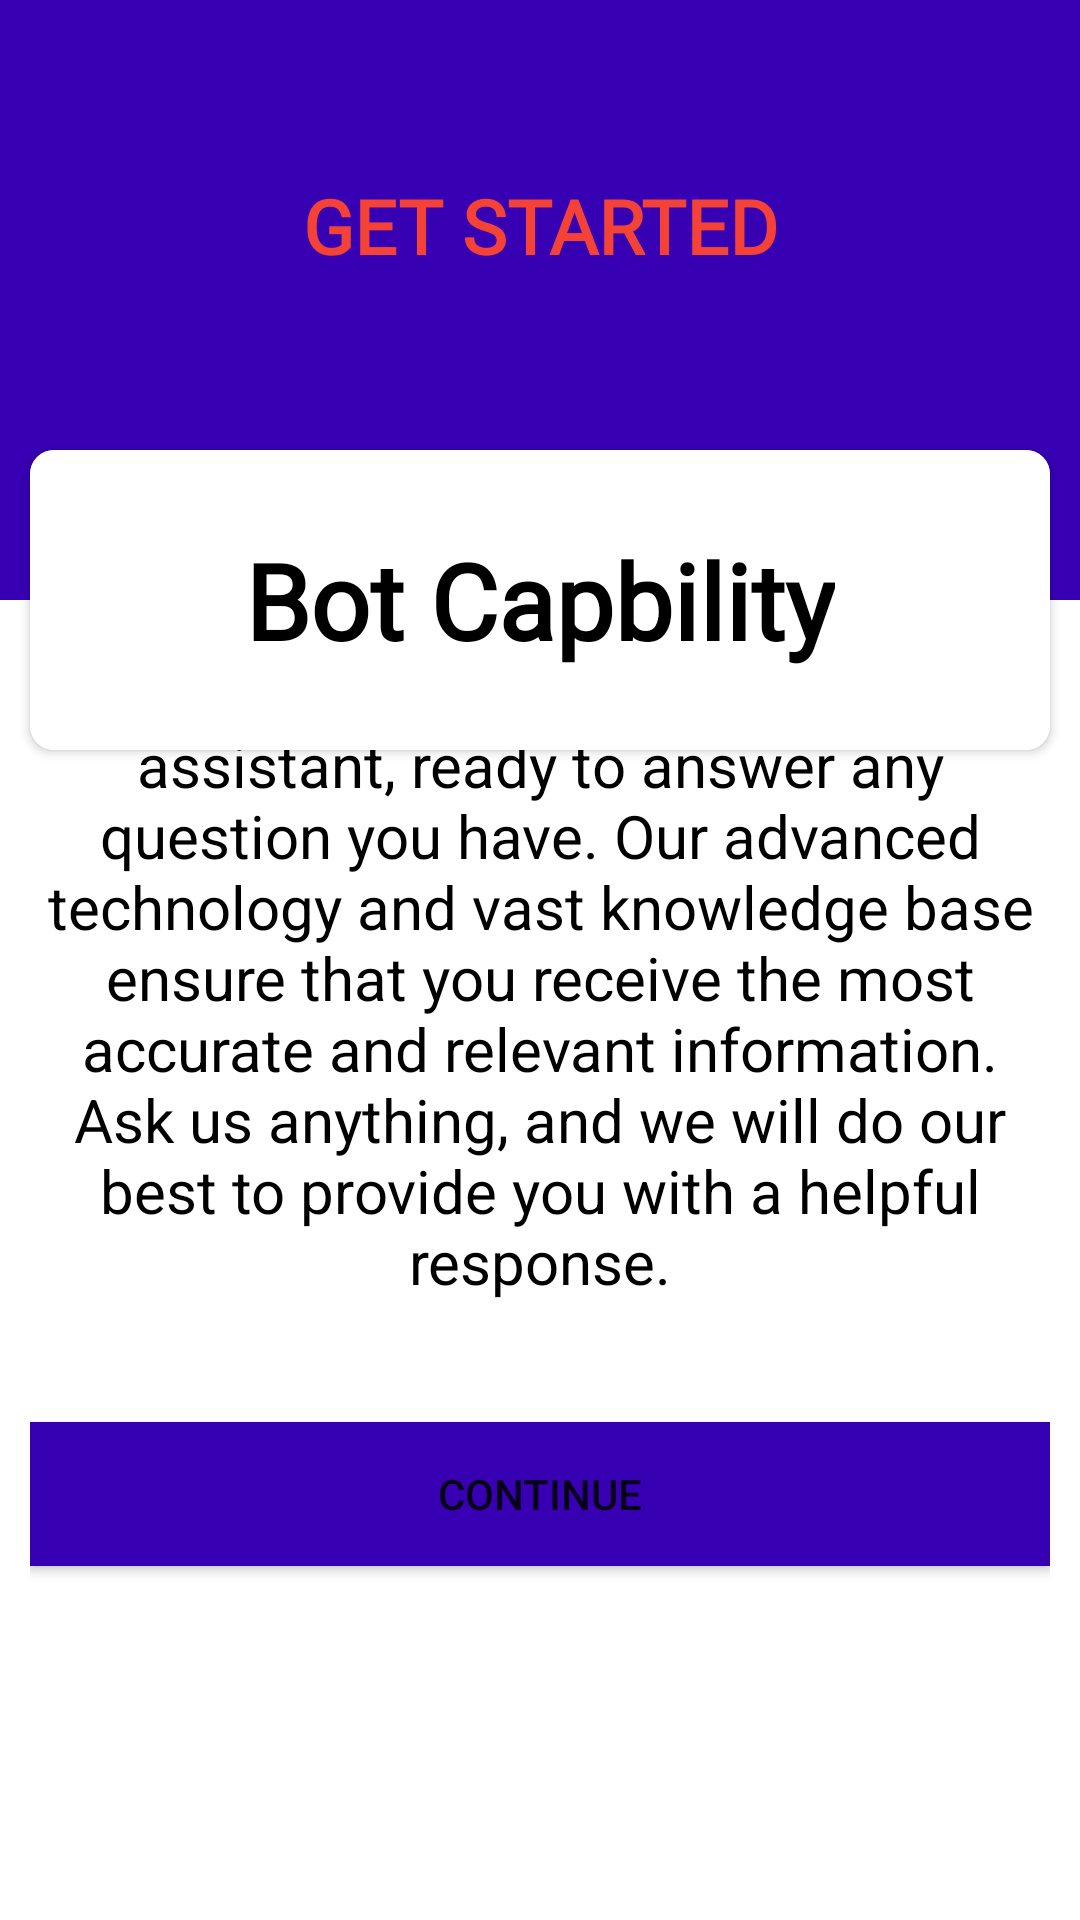

Android layout source for this screen:
<!-- AndroidManifest.xml: application theme Theme.ChatBot -->
<!-- res/layout/activity_introduction1.xml -->
<?xml version="1.0" encoding="utf-8"?>
<androidx.constraintlayout.widget.ConstraintLayout xmlns:android="http://schemas.android.com/apk/res/android"
    xmlns:app="http://schemas.android.com/apk/res-auto"
    xmlns:tools="http://schemas.android.com/tools"
    android:layout_width="match_parent"
    android:layout_height="match_parent"
    android:background="@color/white"
    tools:context=".Introduction1">

    <View
        android:id="@+id/view"
        android:layout_width="wrap_content"
        android:layout_height="200dp"
        android:background="@color/purple_700"
        app:layout_constraintEnd_toEndOf="parent"
        app:layout_constraintHorizontal_bias="0.5"
        app:layout_constraintStart_toStartOf="parent"
        app:layout_constraintTop_toTopOf="parent" />

    <TextView
        android:layout_width="wrap_content"
        android:layout_height="wrap_content"
        android:text="GET STARTED"
        android:textStyle="bold"
        android:textSize="25sp"
        android:textColor="@color/red"
        android:fontFamily="@font/bloodyfrozen"
        app:layout_constraintBottom_toTopOf="@+id/cardView"
        app:layout_constraintEnd_toEndOf="parent"
        app:layout_constraintHorizontal_bias="0.5"
        app:layout_constraintStart_toStartOf="parent"
        app:layout_constraintTop_toTopOf="@+id/view" />

    <androidx.constraintlayout.widget.Guideline
        android:id="@+id/guideline"
        android:layout_width="wrap_content"
        android:layout_height="wrap_content"
        android:orientation="vertical"
        app:layout_constraintGuide_begin="20dp" />

    <androidx.cardview.widget.CardView
        android:id="@+id/cardView"
        android:layout_width="match_parent"
        android:layout_height="100dp"
        android:elevation="8dp"
        app:cardCornerRadius="8dp"
        app:layout_constraintBottom_toBottomOf="@+id/view"
        app:layout_constraintTop_toBottomOf="@+id/view"
        tools:layout_editor_absoluteX="10dp"
        android:layout_marginLeft="10dp"
        android:layout_marginRight="10dp"
        android:background="@color/white"

        >

        <LinearLayout
            android:layout_width="match_parent"
            android:layout_height="match_parent"
            android:gravity="center"
            android:background="@color/white"
            >

            <TextView
                android:layout_width="wrap_content"
                android:layout_height="wrap_content"
                android:text="Bot Capbility"
                android:fontFamily="@font/handpackscript"
                android:textSize="35sp"
                android:textStyle="bold"
                android:textColor="@color/black"
                />


        </LinearLayout>








    </androidx.cardview.widget.CardView>

    <LinearLayout
        android:layout_width="match_parent"
        android:layout_height="match_parent"
        app:layout_constraintBottom_toBottomOf="parent"
        app:layout_constraintTop_toBottomOf="@+id/cardView"
        android:orientation="vertical"
        android:gravity="center"
        android:padding="10dp"
        android:layout_marginTop="100dp"
        >
        <TextView
            android:layout_width="wrap_content"
            android:layout_height="wrap_content"
            android:text="@string/introduction1"
            android:textColor="@color/black"
            android:gravity="center"
            android:textSize="20sp"
            android:layout_marginBottom="20dp"




            />

        <androidx.appcompat.widget.AppCompatButton
            android:layout_width="match_parent"
            android:layout_height="wrap_content"
            android:text="continue"
            android:background="@color/purple_700"
            android:layout_marginTop="20dp"
            android:onClick="toIntro2"
            android:paddingRight="20dp"
            android:paddingLeft="20dp"

            />


    </LinearLayout>

</androidx.constraintlayout.widget.ConstraintLayout>
<!-- resources referenced by this layout -->
<resources>
  <color name="black">#FF000000</color>
  <color name="purple_700">#FF3700B3</color>
  <color name="red">#F44336</color>
  <color name="white">#FFFFFFFF</color>
  <string name="introduction1">
          We are your personal AI-powered assistant, ready to answer any question you have. Our advanced technology and vast knowledge base ensure that you receive the most accurate and relevant information.
          Ask us anything, and we will do our best to provide you with a helpful response.
      </string>
  <style name="Theme.ChatBot" parent="Theme.MaterialComponents.DayNight.NoActionBar">
          
          <item name="colorPrimary">@color/theme_color</item>
          <item name="colorPrimaryVariant">@color/theme_color</item>
          <item name="colorOnPrimary">@color/white</item>
          
          <item name="colorSecondary">@color/teal_200</item>
          <item name="colorSecondaryVariant">@color/teal_700</item>
          <item name="colorOnSecondary">@color/black</item>
          
          <item name="android:statusBarColor">?attr/colorOnPrimary</item>
          
      </style>
  <color name="theme_color">#BCB2B2</color>
  <color name="teal_200">#FF03DAC5</color>
  <color name="teal_700">#FF018786</color>
</resources>
